Run: headless pygame with SDL's dummy video driver; simulated clock (each Clock.tick advances the game by its frame time, no real sleeping); random seed 0; keys injected as events and as key.get_pressed() state; no mouse input.
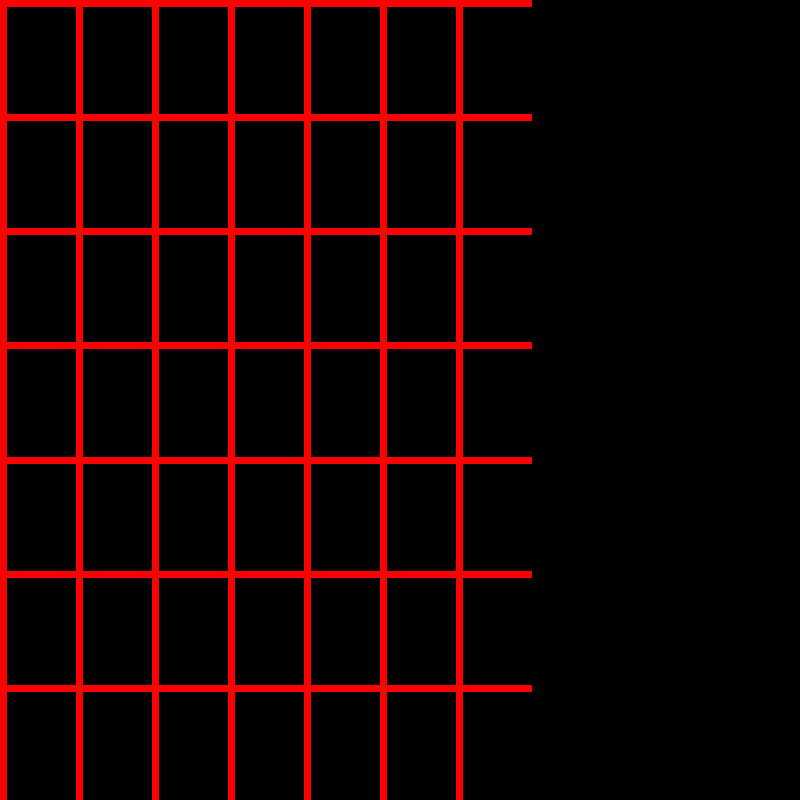
Frame 1 of 4 · flips 1–60 · no input
Frame 2 of 4 · flips 61–180 · tapped SPACE, RETURN · held RIGHT (→), D · screen unchanged from frame 1, image omitted
Frame 3 of 4 · flips 181–300 · held DOWN (↓), S · screen unchanged from frame 2, image omitted
Frame 4 of 4 · flips 301–420 · held LEFT (←), A, UP (↑), W · screen unchanged from frame 3, image omitted

The pygame program that drew these frames:

import pygame



width=800
heigth= 800
width2=width//3*2
surface=width2*heigth
white=(255,255,250)
black=(0,0,0)
red=(255,0,0)
grid=[]
col=[]
lin=[]

def grille():
    screen = pygame.display.set_mode((width, heigth))
    screen.fill(black)
    pygame.display.set_caption("Mot Mélee")
    pygame.init()





    nb_col=7
    for i in range(0, nb_col + 1):
            grid.append(pygame.rect.Rect(i * width2 / nb_col, 0, 7, heigth))
            col.append(i * width2 / nb_col)
            grid.append(pygame.rect.Rect(0, i * heigth / nb_col, width2, 7))
            lin.append(i * heigth / nb_col)

    for i in range(nb_col):
            print("col", col[i])
            print("line", lin[i])




    running=True

    while running:
        pygame.display.flip()
        for trace in range(nb_col):
            pygame.draw.rect(screen, red, grid[2 * trace])
            pygame.draw.rect(screen, red, grid[2 * trace + 1])


        for event in pygame.event.get():

            if event.type == pygame.QUIT:
                running= False

if __name__ == "__main__":
    grille()
